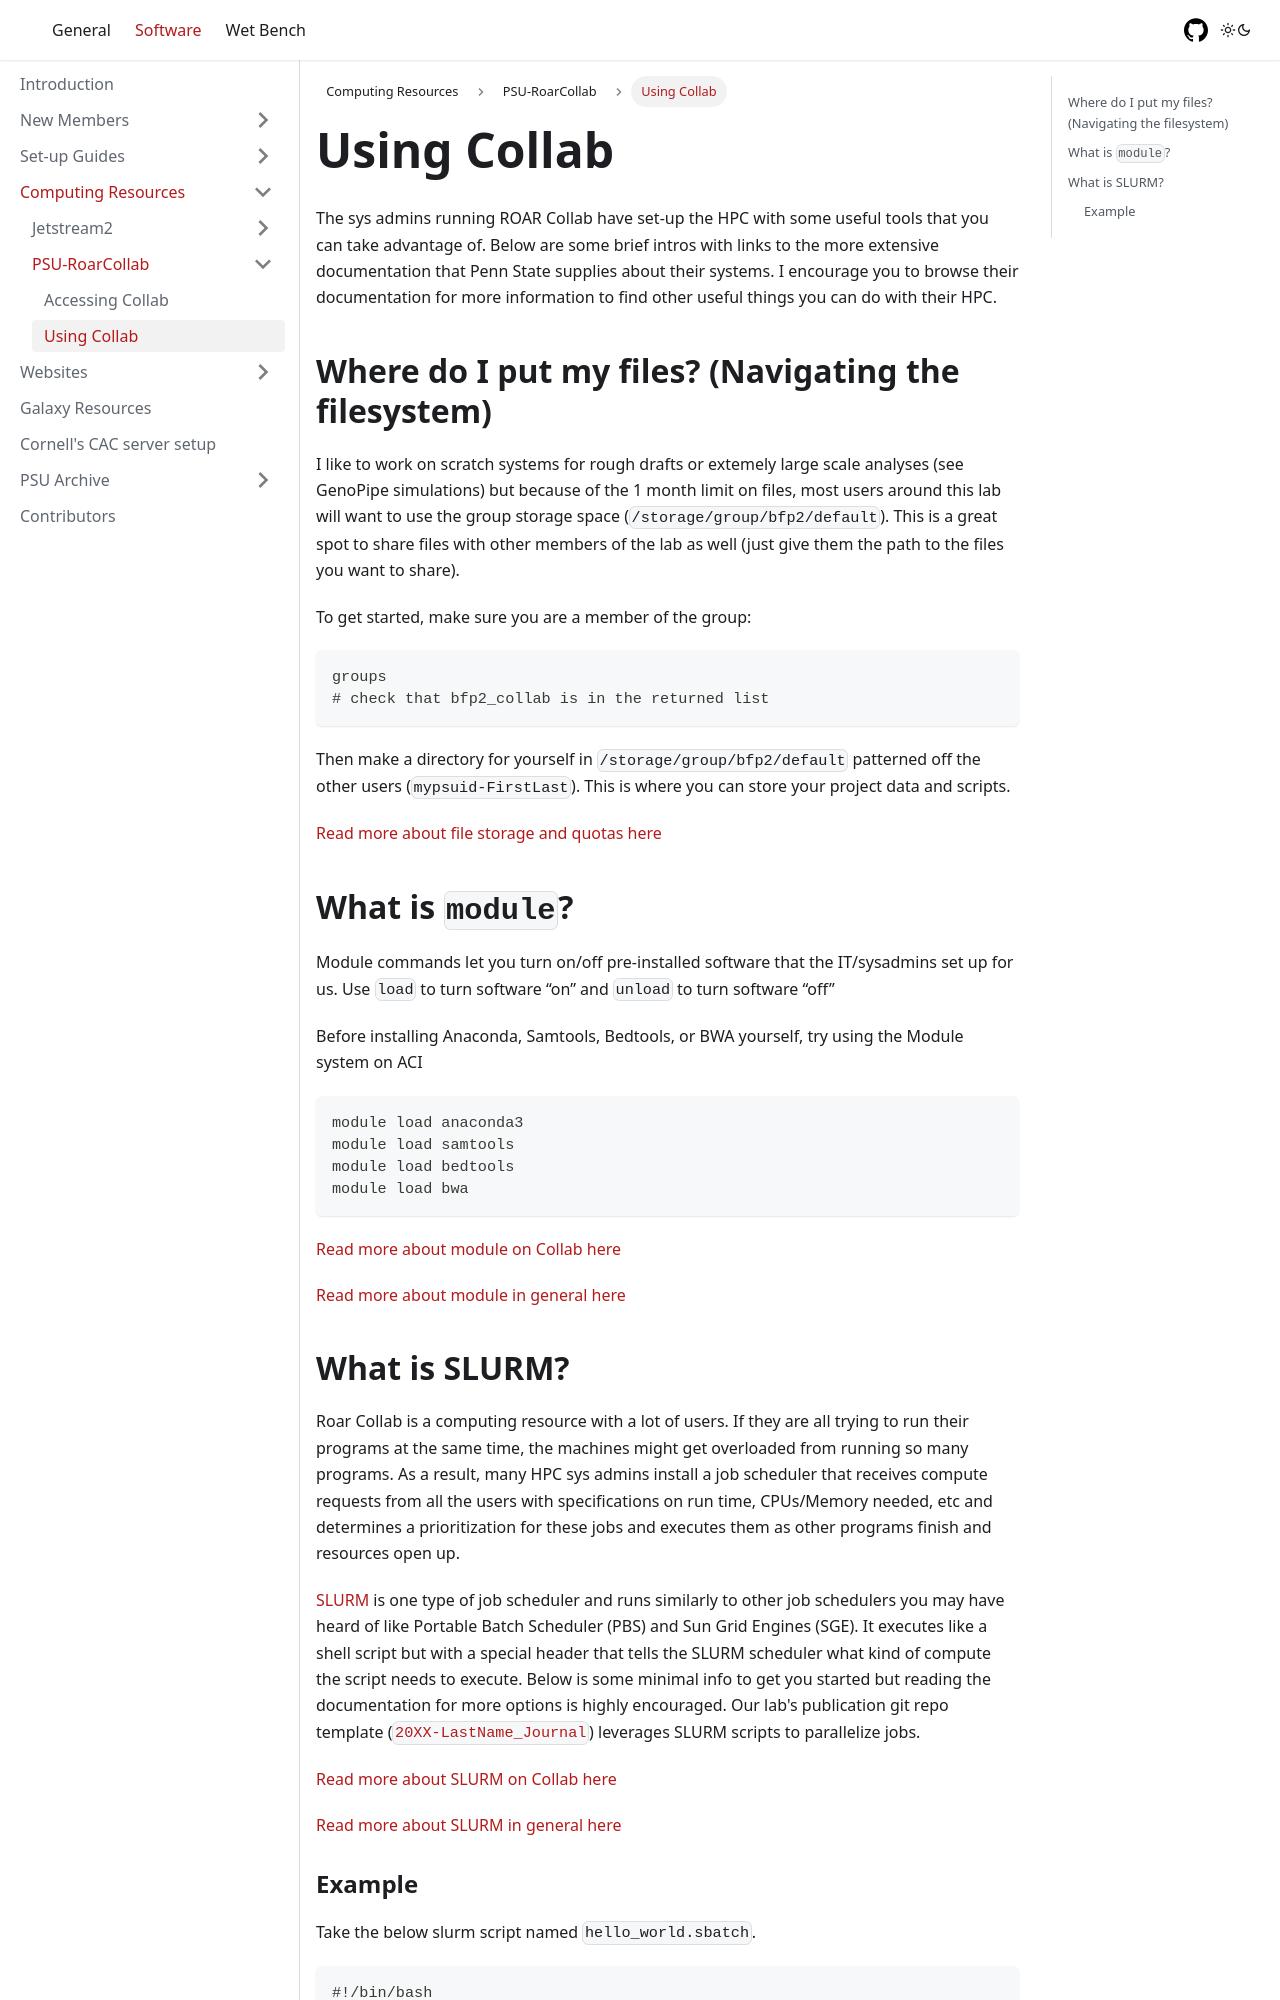

repository: CEGRcode/labtutorial · page: Software/ComputingResources/PSU-RoarCollab/using-aci/index.html · generator: docusaurus

---
id: using-aci
title: Using Collab
sidebar_label: Using Collab
sidebar_position: 3
---

The sys admins running ROAR Collab have set-up the HPC with some useful tools that you can take advantage of. Below are some brief intros with links to the more extensive documentation that Penn State supplies about their systems. I encourage you to browse their documentation for more information to find other useful things you can do with their HPC.


## Where do I put my files? (Navigating the filesystem)

I like to work on scratch systems for rough drafts or extemely large scale analyses (see GenoPipe simulations) but because of the 1 month limit on files, most users around this lab will want to use the group storage space (`/storage/group/bfp2/default`). This is a great spot to share files with other members of the lab as well (just give them the path to the files you want to share).

To get started, make sure you are a member of the group:

```
groups
# check that bfp2_collab is in the returned list
```

Then make a directory for yourself in `/storage/group/bfp2/default` patterned off the other users (`mypsuid-FirstLast`). This is where you can store your project data and scripts. 

[Read more about file storage and quotas here][storage-rc-docs]


## What is `module`?

Module commands let you turn on/off pre-installed software that the IT/sysadmins set up for us. Use `load` to turn software “on” and `unload` to turn software “off”

Before installing Anaconda, Samtools, Bedtools, or BWA yourself, try using the Module system on ACI
```
module load anaconda3
module load samtools
module load bedtools
module load bwa
```

[Read more about module on Collab here][module-rc-docs]

[Read more about module in general here][module-docs]
